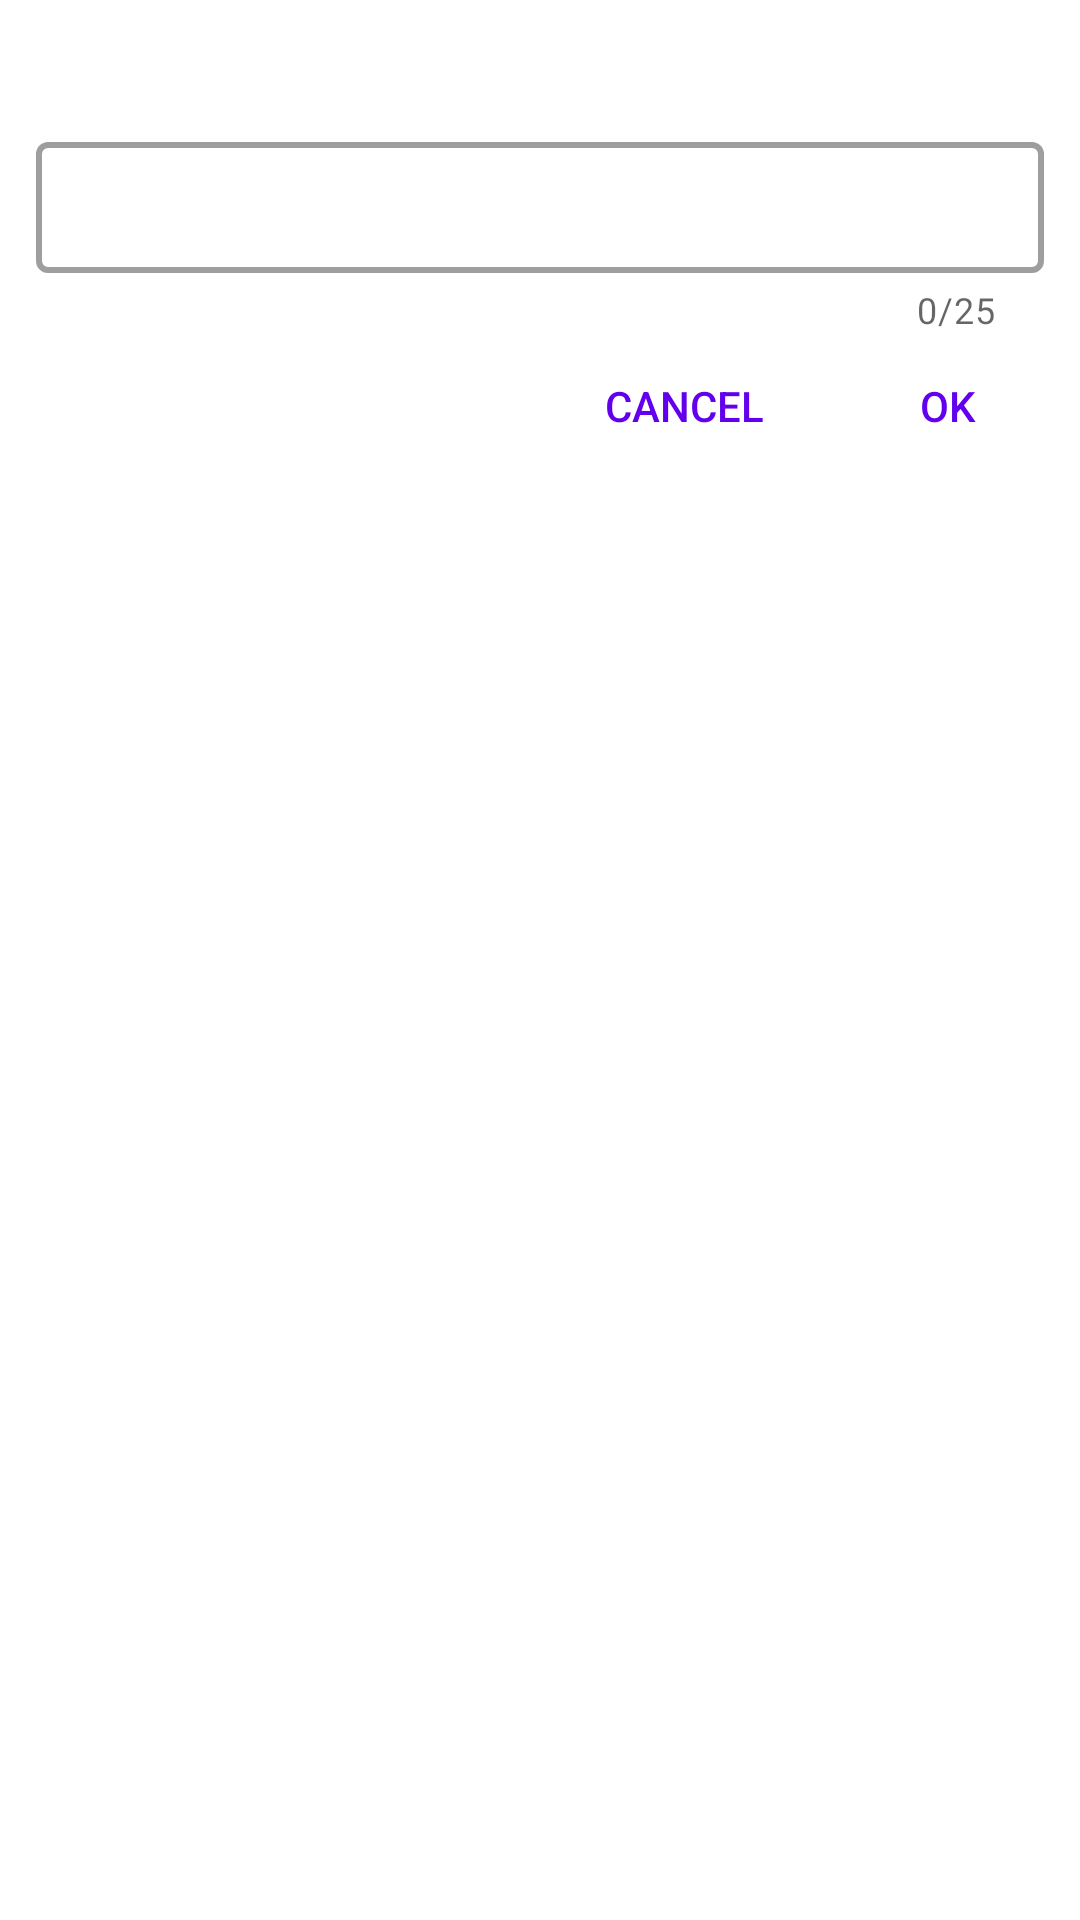

Reconstruct the res/layout file that produces this screen, plus the resources it refers to.
<!-- AndroidManifest.xml: application theme Theme.PuzzleCollector -->
<!-- res/layout/change_username_dialog.xml -->
<?xml version="1.0" encoding="utf-8"?>
<RelativeLayout
    xmlns:android="http://schemas.android.com/apk/res/android"
    android:layout_width="match_parent"
    android:layout_height="wrap_content"
    xmlns:app="http://schemas.android.com/apk/res-auto"
    android:orientation="vertical">

    <TextView
        android:id="@+id/tvTittle"
        android:text="@string/changeUsername"
        android:layout_width="wrap_content"
        android:layout_height="wrap_content"
        android:layout_marginTop="10dp"
        android:layout_marginStart="10dp"
        android:textSize="20sp"
        android:textStyle="bold"/>

    <com.google.android.material.textfield.TextInputLayout
        android:id="@+id/tilUsername"
        android:hint="@string/userLogin"
        app:counterEnabled="true"
        app:counterMaxLength="25"
        android:layout_below="@id/tvTittle"
        style="@style/PuzzleCollectorInputStyle">

        <com.google.android.material.textfield.TextInputEditText
            android:inputType="textPersonName"
            android:id="@+id/etUsername"
            android:ems="10"
            android:textSize="13sp"
            android:textColor="@color/black"
            android:textStyle="normal"
            android:maxLength="25"
            android:layout_width="match_parent"
            android:layout_height="wrap_content"/>
    </com.google.android.material.textfield.TextInputLayout>

    <Button
        android:id="@+id/btCancel"
        android:layout_below="@id/tilUsername"
        android:layout_toStartOf="@id/btOk"
        android:text="@android:string/cancel"
        android:layout_width="wrap_content"
        android:layout_height="wrap_content"
        style="@style/PuzzleCollectorButtonDialogStyle"/>

    <Button
        android:id="@+id/btOk"
        android:layout_below="@id/tilUsername"
        android:layout_alignParentEnd="true"
        android:text="@android:string/ok"
        android:layout_width="wrap_content"
        android:layout_height="wrap_content"
        style="@style/PuzzleCollectorButtonDialogStyle"/>

</RelativeLayout>
<!-- resources referenced by this layout -->
<resources>
  <string name="changeUsername" />
  <string name="userLogin" />
  <style name="PuzzleCollectorButtonDialogStyle">
          <item name="android:textColor">@color/purple_500</item>
          <item name="android:background">@android:color/transparent</item>
      </style>
  <style name="PuzzleCollectorInputStyle" parent="Widget.MaterialComponents.TextInputLayout.OutlinedBox.Dense">
          <item name="android:layout_marginLeft">12dp</item>
          <item name="android:layout_marginRight">12dp</item>
          <item name="android:layout_marginTop">5dp</item>
          <item name="android:textColorHint">#CFCFCF</item>
          <item name="android:strokeColor">#CFCFCF</item>
          <item name="boxStrokeWidth">2dp</item>
          <item name="android:layout_width">match_parent</item>
          <item name="android:layout_height">wrap_content</item>
      </style>
  <style name="Theme.PuzzleCollector" parent="Theme.MaterialComponents.DayNight.NoActionBar">
          
          <item name="colorPrimary">@color/purple_500</item>
          <item name="colorPrimaryVariant">@color/purple_700</item>
          <item name="colorOnPrimary">@color/white</item>
          
          <item name="colorSecondary">@color/teal_200</item>
          <item name="colorSecondaryVariant">@color/teal_700</item>
          <item name="colorOnSecondary">@color/black</item>
          
          <item name="android:statusBarColor">?attr/colorPrimaryVariant</item>
          
          <item name="android:dropDownListViewStyle">@style/SpinnerStyle</item>
      </style>
  <style name="SpinnerStyle" parent="Widget.AppCompat.ListView.DropDown">
          <item name="android:divider">#ffffff</item>
          <item name="android:dividerHeight">2dp</item>
          <item name="android:background">@drawable/bordermenu_bg</item>
          <item name="android:padding">2dp</item>
          <item name="android:layout_height">wrap_content</item>
      </style>
  <!-- drawable bordermenu_bg (drawable) -->
  <?xml version="1.0" encoding="utf-8"?>
  <shape xmlns:android="http://schemas.android.com/apk/res/android"
      android:shape="rectangle">
      <stroke android:width="2dp"
          android:color="@color/white"/>
      <corners android:radius="5dp"/>
      <solid android:color="#009f3c"/>
  </shape>
  <!-- not gathered from this repository: default colours our renderer supplied (Android Studio template values) -->
  <color name="purple_500">#FF6200EE</color>
  <color name="purple_700">#FF3700B3</color>
  <color name="teal_200">#FF03DAC5</color>
  <color name="teal_700">#FF018786</color>
  <color name="black">#FF000000</color>
  <color name="white">#FFFFFFFF</color>
</resources>
